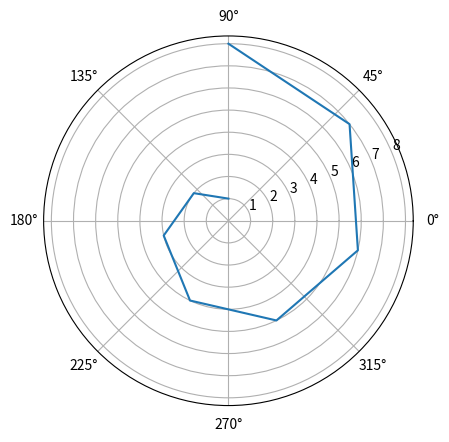

Here is the Python script that generated this plot:
import math
import numpy as np
import matplotlib as mp
import matplotlib.pyplot as plt


pi=math.pi
# u Radialkomponente der Geschwindigkeit, v Azimutalkomponente der Geschwindigkeit, p Druck
# Tankgrenzen bzw. Tankraender
r_t=8
h_t=1

# Anzahl Gitterpunkte
n_r,n_phi,n_z = 8,8,2

# p-Gitter p(r,phi,z):
r_p = np.linspace(r_t/n_r,r_t, n_r)
phi_p = np.linspace(pi/2,2*pi+pi/2, n_phi)
z_p = np.linspace(0,h_t, n_z)

p_grid = [r_p,phi_p,z_p]

# u-Gitter u(r,phi,z):
r_u = np.linspace(r_t/(2*n_r),r_t-r_t/(2*n_r), n_r)
phi_u = np.linspace(pi/2,2*pi+pi/2, n_phi)
z_u = np.linspace(0,h_t, n_z)

u_grid = [r_u,phi_u,z_u]

# v-Gitter v(r,phi,z):
r_v = np.linspace(r_t/n_r,r_t, n_r)
phi_v = np.linspace(0,2*pi, n_phi)
z_v = np.linspace(0,h_t, n_z)

v_grid = [r_v,phi_v,z_v]

plt.polar(phi_p,r_p)
plt.show()
